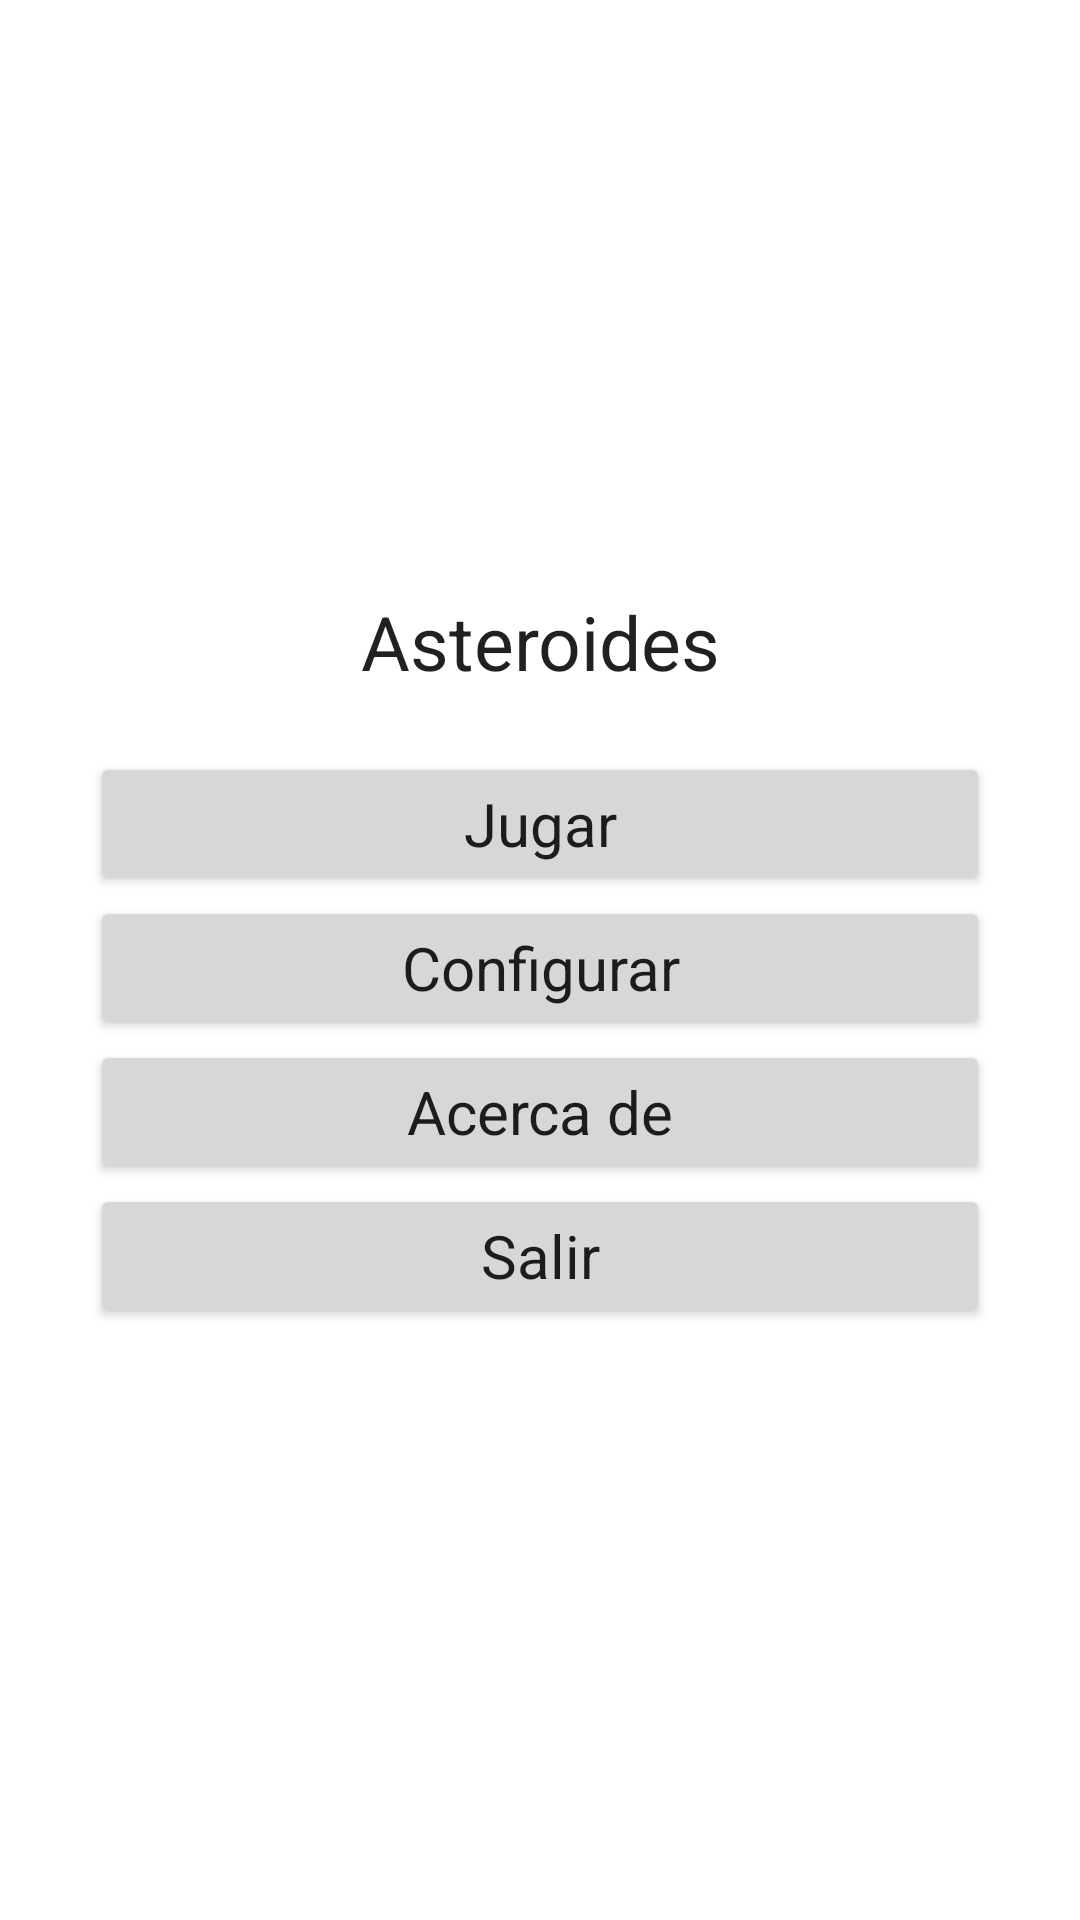

Android layout source for this screen:
<!-- AndroidManifest.xml: fallback theme Theme.MaterialComponents.DayNight.NoActionBar -->
<!-- res/layout/main.xml -->
<LinearLayout xmlns:android="http://schemas.android.com/apk/res/android"
	
    xmlns:tools="http://schemas.android.com/tools"

    android:orientation="vertical"

    android:layout_width="fill_parent"

    android:layout_height="fill_parent"

    android:gravity="center"

    android:padding="30dip"

    tools:context=".Asteroides" >

    <TextView
        android:id="@+id/textView1"
        style="@style/TextoAsteroides"
        android:text="@string/asteroides"
         />

    <Button
        android:id="@+id/button1"
        style="@style/TextoAsteroides.Botones"
        android:text="@string/jugar" 
        android:onClick="lanzarAcercaDe" />

    <Button
        android:id="@+id/button2"
        style="@style/TextoAsteroides.Botones"
        android:text="@string/configurar" />

    <Button
        android:id="@+id/button6"
        style="@style/TextoAsteroides.Botones"
        android:text="@string/acerca" />

    <Button
        android:id="@+id/button7"
        style="@style/TextoAsteroides.Botones"
        android:onClick="salir"
        android:text="@string/salir" />

</LinearLayout>
<!-- resources referenced by this layout -->
<resources>
  <string name="acerca">Acerca de</string>
  <string name="asteroides">Asteroides</string>
  <string name="configurar">Configurar</string>
  <string name="jugar">Jugar</string>
  <string name="salir">Salir</string>
  <style name="TextoAsteroides">
          <item name="android:layout_width">fill_parent</item>
          <item name="android:layout_height">wrap_content</item>
          <item name="android:gravity">center</item>
          <item name="android:textSize">25sp</item>
          <item name="android:layout_marginBottom">20dip</item>
          <item name="android:textAppearance">?android:attr/textAppearanceLarge</item>
      </style>
  <style name="TextoAsteroides.Botones">
  	    <item name="android:textSize">20sp</item>
          <item name="android:layout_marginBottom">0dip</item>
  	</style>
</resources>
